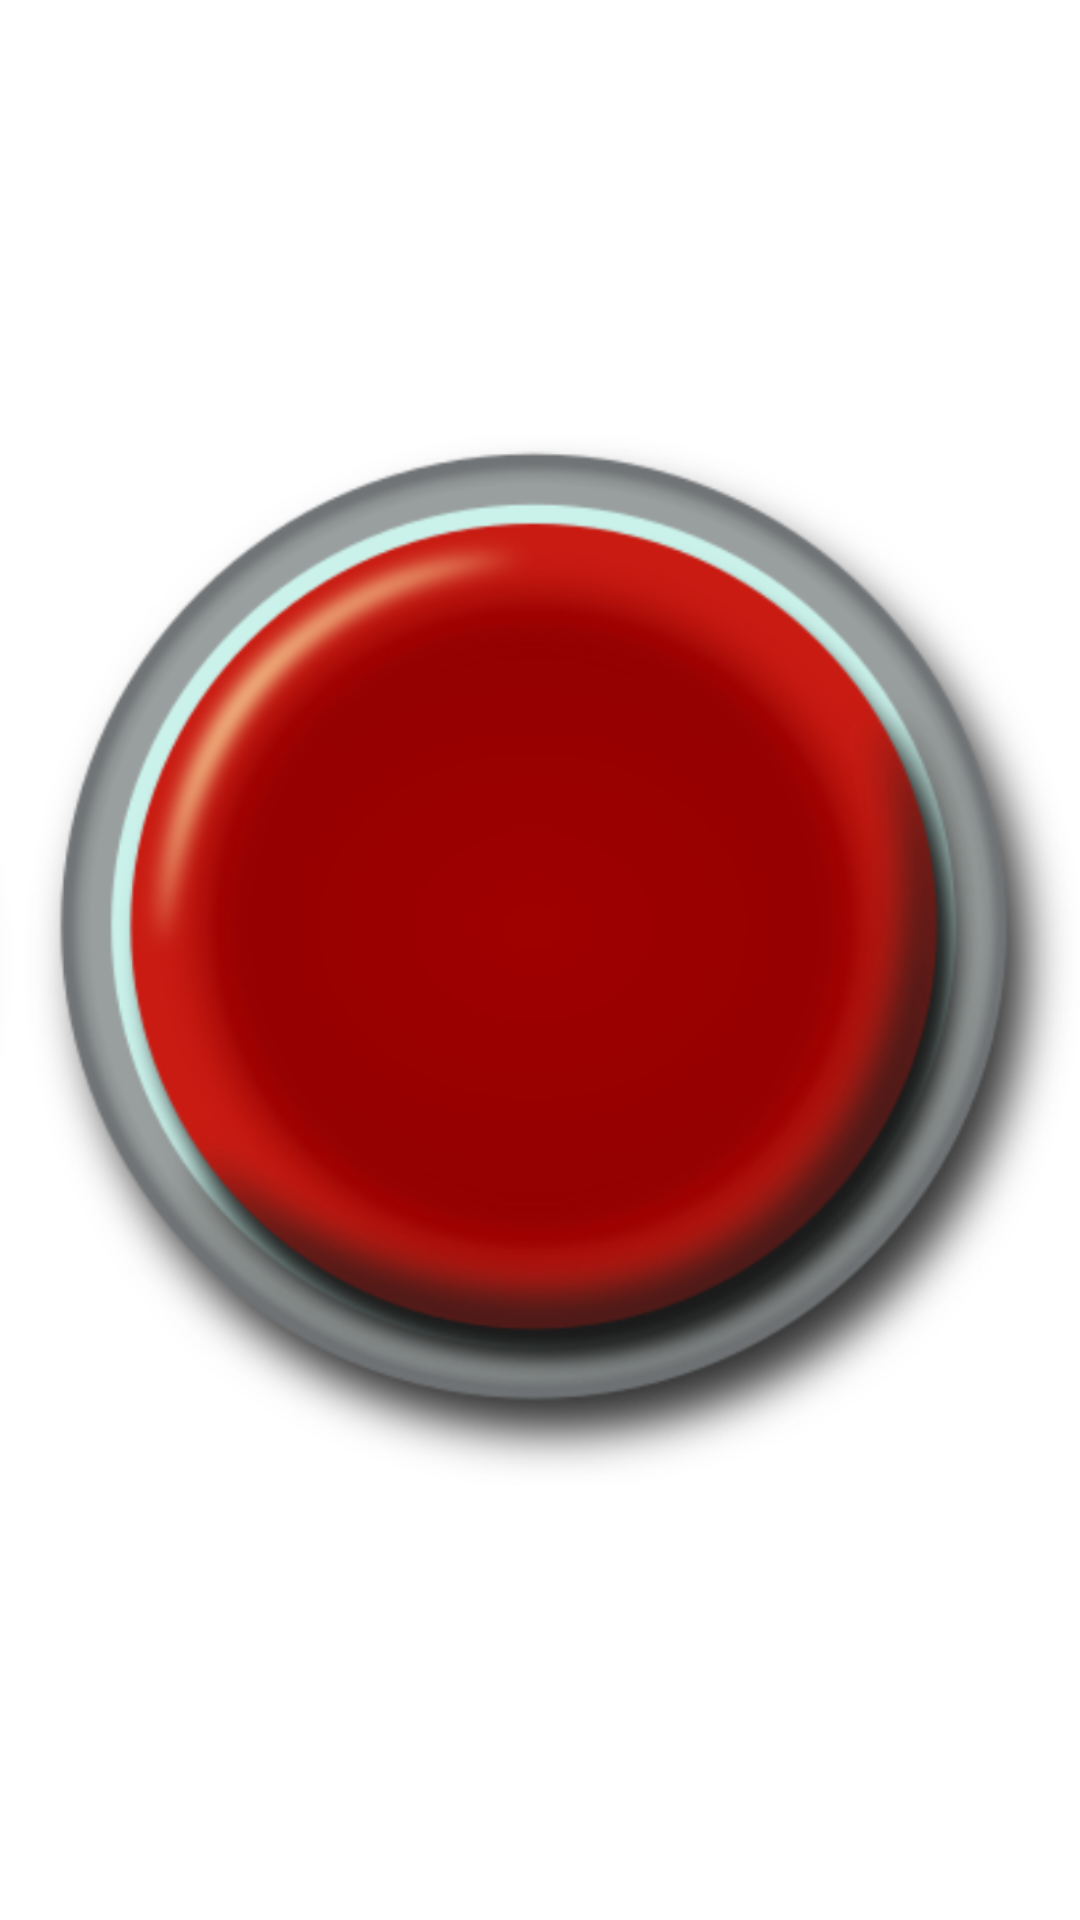

Write the Android layout XML for this screen, with the resource values it uses.
<!-- AndroidManifest.xml: application theme AppTheme -->
<!-- res/layout/torch_activity.xml -->
<?xml version="1.0" encoding="utf-8"?>

<LinearLayout xmlns:android="http://schemas.android.com/apk/res/android"
    android:orientation="vertical" android:layout_width="match_parent"
    android:layout_height="match_parent"
    android:background="#ffffff"
    android:weightSum="1"
    >


    <ImageButton
        android:layout_width="match_parent"
        android:layout_height="match_parent"
        android:src="@drawable/pushup"
        android:scaleType="fitCenter"
        android:layout_gravity="center"
        android:background="#ffffff"
        android:id="@+id/pushup"
        android:contentDescription="@string/torch_button" />
</LinearLayout>
<!-- resources referenced by this layout -->
<resources>
  <!-- drawable pushup: png bitmap (drawable, 328445 bytes) -->
  <string name="torch_button">torch_button</string>
  <style name="AppTheme" parent="Theme.AppCompat.Light.NoActionBar">
      
          <item name="colorPrimary">@color/colorPrimary</item>
          <item name="colorPrimaryDark">@color/colorPrimaryDark</item>
          <item name="colorAccent">@color/colorAccent</item>
  
      </style>
  <!-- not gathered from this repository: default colours our renderer supplied (Android Studio template values) -->
  <color name="colorPrimary">#FF6200EE</color>
  <color name="colorPrimaryDark">#FF3700B3</color>
  <color name="colorAccent">#FF03DAC5</color>
</resources>
